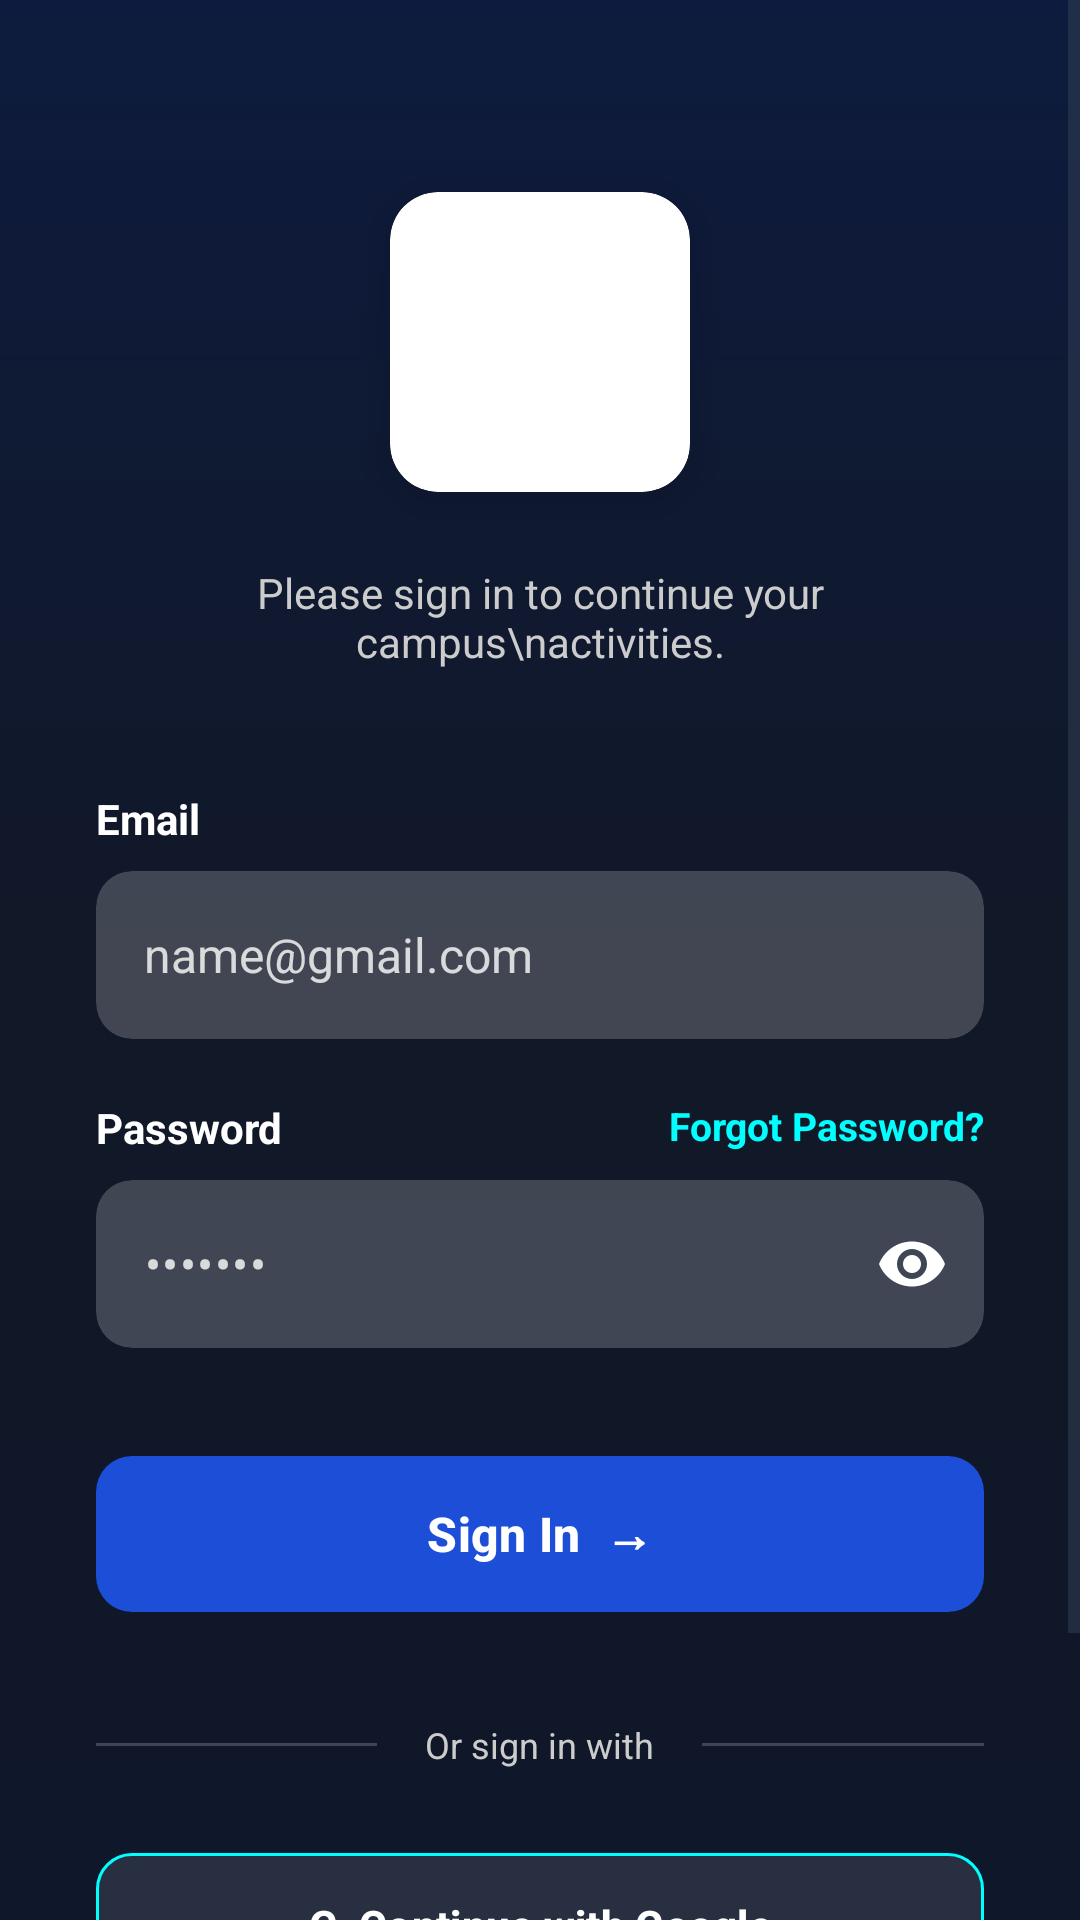

Reconstruct the res/layout file that produces this screen, plus the resources it refers to.
<!-- AndroidManifest.xml: application theme Theme.CampusConnectProject -->
<!-- res/layout/activity_login.xml -->
<?xml version="1.0" encoding="utf-8"?>
<ScrollView
    xmlns:android="http://schemas.android.com/apk/res/android"
    xmlns:app="http://schemas.android.com/apk/res-auto"
    xmlns:tools="http://schemas.android.com/tools"
    android:layout_width="match_parent"
    android:layout_height="match_parent"
    android:background="@drawable/bg_main_gradient"
    android:fillViewport="true"
    tools:context=".ui.auth.LoginActivity">

    <LinearLayout
        android:layout_width="match_parent"
        android:layout_height="wrap_content"
        android:orientation="vertical"
        android:padding="32dp"
        android:gravity="center_horizontal">

        
        <androidx.cardview.widget.CardView
            android:layout_width="100dp"
            android:layout_height="100dp"
            android:layout_marginTop="32dp"
            app:cardCornerRadius="16dp"
            app:cardElevation="8dp"
            app:cardBackgroundColor="#FFFFFF">
            <ImageView
                android:layout_width="match_parent"
                android:layout_height="match_parent"
                android:padding="12dp"
                android:src="@drawable/logo_campus_connect" />
        </androidx.cardview.widget.CardView>

        <TextView
            android:layout_width="wrap_content"
            android:layout_height="wrap_content"
            android:layout_marginTop="24dp"
            android:gravity="center"
            android:text="Please sign in to continue your campus\nactivities."
            android:textColor="#CCCCCC"
            android:textSize="14sp"
            android:layout_marginBottom="40dp"/>

        
        <TextView
            android:layout_width="match_parent"
            android:layout_height="wrap_content"
            android:text="Email"
            android:textColor="#FFFFFF"
            android:textSize="14sp"
            android:textStyle="bold"
            android:layout_marginBottom="8dp"/>

        <com.google.android.material.card.MaterialCardView
            android:layout_width="match_parent"
            android:layout_height="56dp"
            android:layout_marginBottom="20dp"
            app:cardBackgroundColor="#33FFFFFF"
            app:cardCornerRadius="12dp"
            app:cardElevation="0dp"
            app:strokeWidth="0dp">

            <EditText
                android:id="@+id/etEmail"
                android:layout_width="match_parent"
                android:layout_height="match_parent"
                android:background="@null"
                android:hint="name@gmail.com"
                android:inputType="textEmailAddress"
                android:paddingHorizontal="16dp"
                android:textColor="@color/white"
                android:textColorHint="#CCFFFFFF"
                android:textSize="16sp"/>
        </com.google.android.material.card.MaterialCardView>

        
        <RelativeLayout
            android:layout_width="match_parent"
            android:layout_height="wrap_content"
            android:layout_marginBottom="8dp">

            <TextView
                android:layout_width="wrap_content"
                android:layout_height="wrap_content"
                android:text="Password"
                android:textColor="#FFFFFF"
                android:textSize="14sp"
                android:textStyle="bold" />

            <TextView
                android:id="@+id/tvForgotPassword"
                android:layout_width="wrap_content"
                android:layout_height="wrap_content"
                android:layout_alignParentEnd="true"
                android:text="Forgot Password?"
                android:textColor="#00FFFF"
                android:textSize="13sp"
                android:textStyle="bold" />
        </RelativeLayout>

        
        <com.google.android.material.card.MaterialCardView
            android:layout_width="match_parent"
            android:layout_height="56dp"
            android:layout_marginBottom="32dp"
            app:cardBackgroundColor="#33FFFFFF"
            app:cardCornerRadius="12dp"
            app:cardElevation="0dp"
            app:strokeWidth="0dp">

            <com.google.android.material.textfield.TextInputLayout
                android:layout_width="match_parent"
                android:layout_height="match_parent"
                app:endIconMode="password_toggle"
                app:endIconTint="@color/white"
                app:hintEnabled="false"
                app:boxBackgroundMode="none">

                <com.google.android.material.textfield.TextInputEditText
                    android:id="@+id/etPassword"
                    android:layout_width="match_parent"
                    android:layout_height="match_parent"
                    android:background="@null"
                    android:hint="•••••••"
                    android:textColor="@color/white"
                    android:textColorHint="#CCFFFFFF"
                    android:inputType="textPassword"
                    android:paddingHorizontal="16dp"
                    android:textSize="16sp"/>
            </com.google.android.material.textfield.TextInputLayout>
        </com.google.android.material.card.MaterialCardView>

        
        <com.google.android.material.button.MaterialButton
            android:id="@+id/btnSignIn"
            android:layout_width="match_parent"
            android:layout_height="60dp"
            android:text="Sign In  →"
            android:textAllCaps="false"
            android:textColor="@color/white"
            android:textSize="16sp"
            android:textStyle="bold"
            app:backgroundTint="@color/warna_primer"
            app:cornerRadius="12dp"
            android:layout_marginBottom="32dp"/>

        
        <LinearLayout
            android:layout_width="match_parent"
            android:layout_height="wrap_content"
            android:gravity="center_vertical"
            android:orientation="horizontal"
            android:layout_marginBottom="24dp">

            <View
                android:layout_width="0dp"
                android:layout_height="1dp"
                android:layout_weight="1"
                android:background="#33FFFFFF" />

            <TextView
                android:layout_width="wrap_content"
                android:layout_height="wrap_content"
                android:layout_marginHorizontal="16dp"
                android:text="Or sign in with"
                android:textColor="#CCCCCC"
                android:textSize="12sp" />

            <View
                android:layout_width="0dp"
                android:layout_height="1dp"
                android:layout_weight="1"
                android:background="#33FFFFFF" />
        </LinearLayout>

        
        <com.google.android.material.button.MaterialButton
            android:id="@+id/btnGoogleSignIn"
            android:layout_width="match_parent"
            android:layout_height="56dp"
            android:text="G  Continue with Google"
            android:textAllCaps="false"
            android:textColor="@color/white"
            android:textSize="14sp"
            android:textStyle="bold"
            app:backgroundTint="#1AFFFFFF"
            app:strokeWidth="1dp"
            app:strokeColor="#00FFFF"
            app:cornerRadius="12dp"
            android:layout_marginBottom="32dp"/>

        
        <LinearLayout
            android:layout_width="match_parent"
            android:layout_height="wrap_content"
            android:gravity="center"
            android:orientation="horizontal">

            <TextView
                android:layout_width="wrap_content"
                android:layout_height="wrap_content"
                android:text="Don't have an account? "
                android:textColor="#CCCCCC"
                android:textSize="14sp" />

            <TextView
                android:id="@+id/tvSignUp"
                android:layout_width="wrap_content"
                android:layout_height="wrap_content"
                android:text="Sign up now"
                android:textColor="#00FFFF"
                android:textSize="14sp"
                android:textStyle="bold" />
        </LinearLayout>
    </LinearLayout>
</ScrollView>
<!-- resources referenced by this layout -->
<resources>
  <color name="warna_primer">@color/colorPrimary</color>
  <color name="white">#FFFFFF</color>
  <!-- drawable bg_main_gradient (drawable) -->
  <?xml version="1.0" encoding="utf-8"?>
  <shape xmlns:android="http://schemas.android.com/apk/res/android"
      android:shape="rectangle">
      <gradient
          android:angle="270"
          android:startColor="#0D1B3E"
          android:centerColor="#111827"
          android:endColor="#0F172A"
          android:type="linear" />
  </shape>
  <style name="Theme.CampusConnectProject" parent="Base.Theme.CampusConnectProject" />
  <color name="colorPrimary">#1D4ED8</color>
  <style name="Base.Theme.CampusConnectProject" parent="Theme.Material3.DayNight.NoActionBar">
          <item name="colorPrimary">@color/colorPrimary</item>
          <item name="colorSecondary">@color/colorSecondary</item>
  
          
          <item name="android:windowBackground">@drawable/bg_main_gradient</item>
          <item name="colorSurface">@color/surfaceColor</item>
  
          <item name="android:textColorPrimary">@color/textColorPrimary</item>
          <item name="android:textColorSecondary">@color/textColorSecondary</item>
  
          
          <item name="android:statusBarColor">@android:color/transparent</item>
          <item name="android:navigationBarColor">@color/surfaceColor</item>
          <item name="android:windowLightStatusBar">true</item>
          <item name="android:windowLightNavigationBar" tools:targetApi="27">true</item>
  
          <item name="android:forceDarkAllowed" tools:targetApi="q">false</item>
      </style>
  <color name="colorSecondary">#3B82F6</color>
  <color name="surfaceColor">#FFFFFF</color>
  <color name="textColorPrimary">#0F172A</color>
  <color name="textColorSecondary">#334155</color>
</resources>
